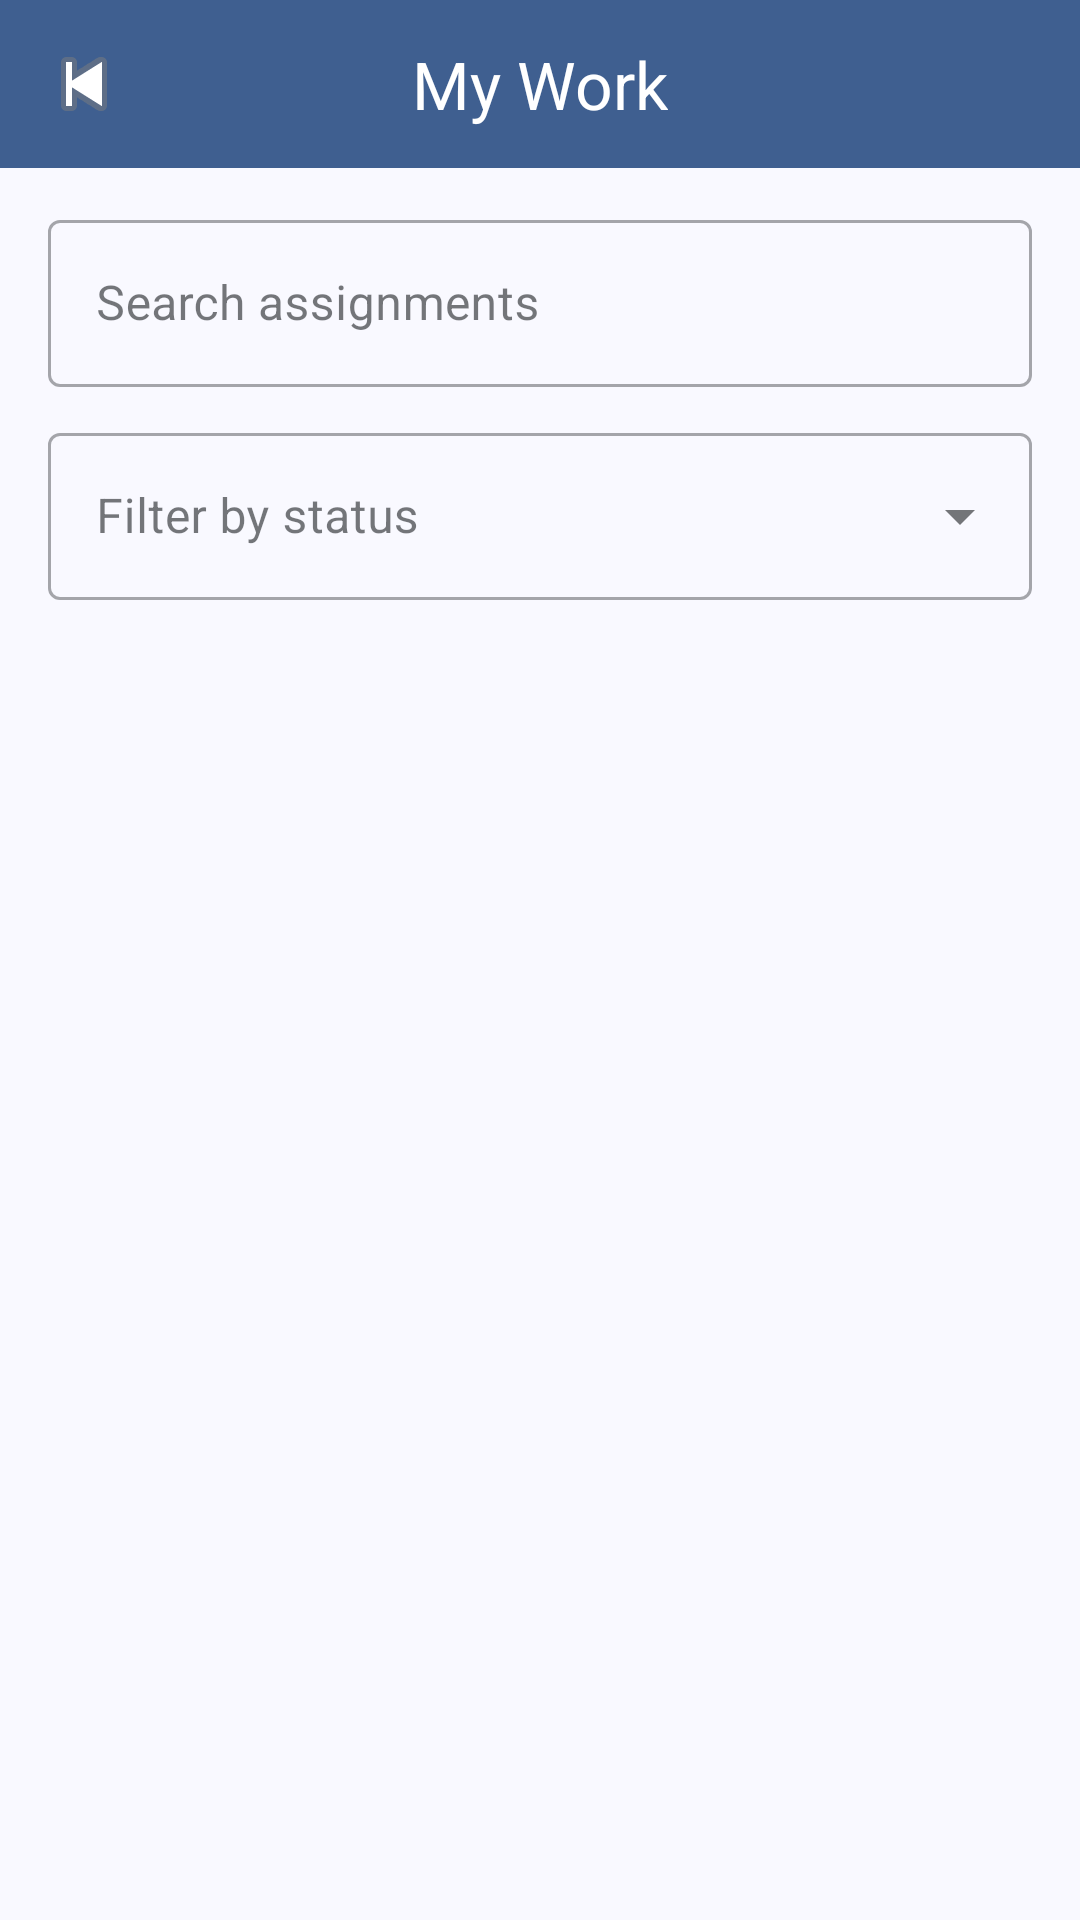

Reconstruct the res/layout file that produces this screen, plus the resources it refers to.
<!-- AndroidManifest.xml: application theme Theme.CampusAssist -->
<!-- res/layout/fragment_my_accepted_work.xml -->
<?xml version="1.0" encoding="utf-8"?>
<LinearLayout xmlns:android="http://schemas.android.com/apk/res/android"
    xmlns:app="http://schemas.android.com/apk/res-auto"
    android:layout_width="match_parent"
    android:layout_height="match_parent"
    android:orientation="vertical"
    android:background="?attr/colorSurface">

    <com.google.android.material.appbar.MaterialToolbar
        android:id="@+id/topAppBar"
        android:layout_width="match_parent"
        android:layout_height="wrap_content"
        android:background="?attr/colorPrimary"
        android:minHeight="56dp"
        android:theme="@style/ThemeOverlay.MaterialComponents.Dark.ActionBar"
        app:navigationIcon="@android:drawable/ic_media_previous"
        app:title="My Work"
        app:titleCentered="true"
        app:titleTextColor="?attr/colorOnPrimary" />

    <LinearLayout
        android:layout_width="match_parent"
        android:layout_height="wrap_content"
        android:orientation="vertical"
        android:paddingStart="16dp"
        android:paddingEnd="16dp"
        android:paddingTop="12dp">

        <com.google.android.material.textfield.TextInputLayout
            android:layout_width="match_parent"
            android:layout_height="wrap_content"
            android:hint="Search assignments"
            style="@style/Widget.MaterialComponents.TextInputLayout.OutlinedBox">

            <com.google.android.material.textfield.TextInputEditText
                android:id="@+id/etSearchMyWork"
                android:layout_width="match_parent"
                android:layout_height="wrap_content" />
        </com.google.android.material.textfield.TextInputLayout>

        <com.google.android.material.textfield.TextInputLayout
            android:layout_width="match_parent"
            android:layout_height="wrap_content"
            android:layout_marginTop="10dp"
            android:hint="Filter by status"
            style="@style/Widget.MaterialComponents.TextInputLayout.OutlinedBox.ExposedDropdownMenu">

            <com.google.android.material.textfield.MaterialAutoCompleteTextView
                android:id="@+id/actvStatusFilter"
                android:layout_width="match_parent"
                android:layout_height="wrap_content"
                android:focusable="false"
                android:inputType="none" />
        </com.google.android.material.textfield.TextInputLayout>
    </LinearLayout>

    <ProgressBar
        android:id="@+id/progressMyWork"
        android:layout_width="wrap_content"
        android:layout_height="wrap_content"
        android:layout_gravity="center_horizontal"
        android:layout_marginTop="16dp"
        android:visibility="gone" />

    <TextView
        android:id="@+id/tvMyWorkLoading"
        android:layout_width="match_parent"
        android:layout_height="wrap_content"
        android:layout_marginTop="8dp"
        android:gravity="center"
        android:text="Loading work..."
        android:textColor="?attr/colorOnSurfaceVariant"
        android:textSize="13sp"
        android:visibility="gone" />

    <TextView
        android:id="@+id/tvMyWorkEmpty"
        android:layout_width="match_parent"
        android:layout_height="wrap_content"
        android:layout_marginTop="12dp"
        android:gravity="center"
        android:text="No work items found"
        android:textColor="?attr/colorOnSurfaceVariant"
        android:textSize="14sp"
        android:visibility="gone" />

    <androidx.recyclerview.widget.RecyclerView
        android:id="@+id/recyclerAcceptedWork"
        android:layout_width="match_parent"
        android:layout_height="0dp"
        android:layout_weight="1"
        android:padding="16dp"
        android:clipToPadding="false" />

</LinearLayout>
<!-- resources referenced by this layout -->
<resources>
  <color name="md_theme_primary">#3F5F90</color>
  <color name="md_theme_onPrimary">#FFFFFF</color>
  <color name="md_theme_primaryContainer">#D6E3FF</color>
  <color name="md_theme_onPrimaryContainer">#254777</color>
  <color name="md_theme_secondary">#555F71</color>
  <color name="md_theme_onSecondary">#FFFFFF</color>
  <color name="md_theme_secondaryContainer">#D9E3F8</color>
  <color name="md_theme_onSecondaryContainer">#3E4758</color>
  <color name="md_theme_tertiary">#6F5675</color>
  <color name="md_theme_onTertiary">#FFFFFF</color>
  <color name="md_theme_tertiaryContainer">#F9D8FE</color>
  <color name="md_theme_onTertiaryContainer">#563E5C</color>
  <color name="md_theme_error">#BA1A1A</color>
  <color name="md_theme_onError">#FFFFFF</color>
  <color name="md_theme_errorContainer">#FFDAD6</color>
  <color name="md_theme_onErrorContainer">#93000A</color>
  <color name="md_theme_background">#F9F9FF</color>
  <color name="md_theme_onBackground">#191C20</color>
  <color name="md_theme_surface">#F9F9FF</color>
  <color name="md_theme_onSurface">#191C20</color>
  <color name="md_theme_surfaceVariant">#E0E2EC</color>
  <color name="md_theme_onSurfaceVariant">#43474E</color>
  <color name="md_theme_outline">#74777F</color>
  <color name="md_theme_outlineVariant">#C4C6CF</color>
  <color name="md_theme_inverseSurface">#2E3035</color>
  <color name="md_theme_inverseOnSurface">#F0F0F7</color>
  <color name="md_theme_inversePrimary">#A8C8FF</color>
  <color name="md_theme_primaryFixed">#D6E3FF</color>
  <color name="md_theme_onPrimaryFixed">#001B3C</color>
  <color name="md_theme_primaryFixedDim">#A8C8FF</color>
  <color name="md_theme_onPrimaryFixedVariant">#254777</color>
  <color name="md_theme_secondaryFixed">#D9E3F8</color>
  <color name="md_theme_onSecondaryFixed">#121C2B</color>
  <color name="md_theme_secondaryFixedDim">#BDC7DC</color>
  <color name="md_theme_onSecondaryFixedVariant">#3E4758</color>
  <color name="md_theme_tertiaryFixed">#F9D8FE</color>
  <color name="md_theme_onTertiaryFixed">#28132F</color>
  <color name="md_theme_tertiaryFixedDim">#DCBCE1</color>
  <color name="md_theme_onTertiaryFixedVariant">#563E5C</color>
  <color name="md_theme_surfaceDim">#D9D9E0</color>
  <color name="md_theme_surfaceBright">#F9F9FF</color>
  <color name="md_theme_surfaceContainerLowest">#FFFFFF</color>
  <color name="md_theme_surfaceContainerLow">#F3F3FA</color>
  <color name="md_theme_surfaceContainer">#EDEDF4</color>
  <color name="md_theme_surfaceContainerHigh">#E7E8EE</color>
  <color name="md_theme_surfaceContainerHighest">#E2E2E9</color>
</resources>
